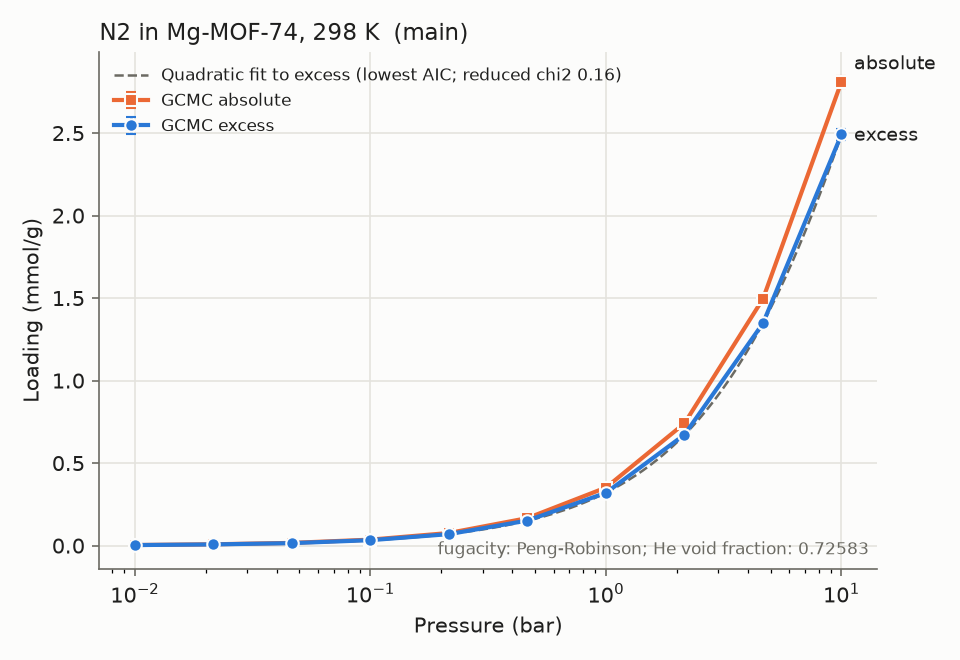

Source data for this figure (header and first rows):
material_id, adsorbate, T_K, P_bar, loading_mmol_g, loading_err_mmol_g, basis, source, source_id, doi, notes
Mg-MOF-74, N2, 298.0, 0.01, 0.003197, 0.00017, excess, sim, 19c8847c3a, , main;relerr>5%;low_loading
Mg-MOF-74, N2, 298.0, 0.01, 0.003515, 0.00017, absolute, sim, 19c8847c3a, , main;relerr>5%;low_loading
Mg-MOF-74, N2, 298.0, 0.02154, 0.007272, 0.0007667, excess, sim, 20172f08a7, , main;relerr>5%;low_loading
Mg-MOF-74, N2, 298.0, 0.02154, 0.007957, 0.0007667, absolute, sim, 20172f08a7, , main;relerr>5%;low_loading
Mg-MOF-74, N2, 298.0, 0.04642, 0.015, 0.000683, excess, sim, 2e7a9a8d46, , main;relerr>5%;low_loading
Mg-MOF-74, N2, 298.0, 0.04642, 0.01648, 0.000683, absolute, sim, 2e7a9a8d46, , main;relerr>5%;low_loading
Mg-MOF-74, N2, 298.0, 0.1, 0.03297, 0.0008195, excess, sim, 1ce4f62f05, , main;relerr>5%;low_loading
Mg-MOF-74, N2, 298.0, 0.1, 0.03615, 0.0008195, absolute, sim, 1ce4f62f05, , main;relerr>5%;low_loading
Mg-MOF-74, N2, 298.0, 0.2154, 0.06956, 0.001753, excess, sim, 9610cca4a4, , main;relerr>5%;low_loading
Mg-MOF-74, N2, 298.0, 0.2154, 0.0764, 0.001753, absolute, sim, 9610cca4a4, , main;relerr>5%;low_loading
Mg-MOF-74, N2, 298.0, 0.4642, 0.1518, 0.002002, excess, sim, 6d0842a175, , main;relerr>5%
Mg-MOF-74, N2, 298.0, 0.4642, 0.1666, 0.002002, absolute, sim, 6d0842a175, , main;relerr>5%
Mg-MOF-74, N2, 298.0, 1.0, 0.3197, 0.00163, excess, sim, 71a0fb2f83, , main;relerr>5%
Mg-MOF-74, N2, 298.0, 1.0, 0.3515, 0.00163, absolute, sim, 71a0fb2f83, , main;relerr>5%
Mg-MOF-74, N2, 298.0, 2.154, 0.672, 0.003805, excess, sim, e8cc1d9e6f, , main;relerr>5%
Mg-MOF-74, N2, 298.0, 2.154, 0.7406, 0.003805, absolute, sim, e8cc1d9e6f, , main;relerr>5%
Mg-MOF-74, N2, 298.0, 4.642, 1.347, 0.01244, excess, sim, 5373fefadb, , main
Mg-MOF-74, N2, 298.0, 4.642, 1.495, 0.01244, absolute, sim, 5373fefadb, , main
Mg-MOF-74, N2, 298.0, 10.0, 2.492, 0.0357, excess, sim, 37d2d6410d, , main;relerr>5%
Mg-MOF-74, N2, 298.0, 10.0, 2.811, 0.0357, absolute, sim, 37d2d6410d, , main;relerr>5%
